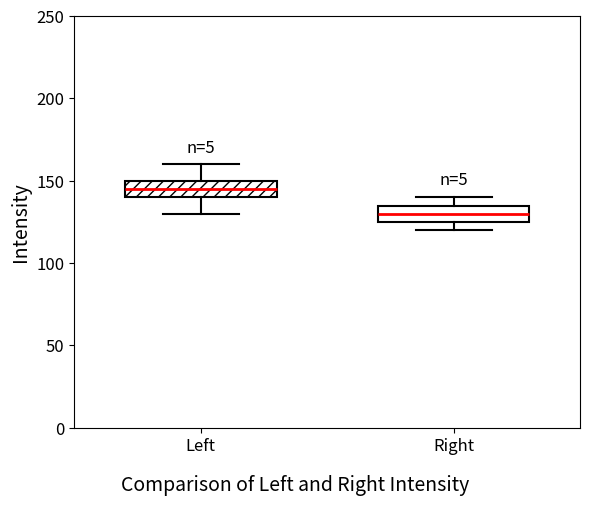

The script that saved this image:
import pandas as pd
import matplotlib.pyplot as plt

# サンプルデータ
data = {
    'left_intensity': [140.0, 150.0, 130.0, 160.0, 145.0],
    'right_intensity': [134.9, 120.0, 125.0, 140.0, 130.0]
}
df = pd.DataFrame(data)
plot_data = [df['left_intensity'], df['right_intensity']]
labels = ['Left', 'Right']

# タイトルを変数として定義
plot_title = "Comparison of Left and Right Intensity"

# 図の作成
fig, ax = plt.subplots(figsize=(6, 5))

# 箱ひげ図の描画（箱の横幅はwidthで調整）
box = ax.boxplot(plot_data, labels=labels, patch_artist=True, widths=0.6)

# 箱のスタイル設定（左：斜線、右：白色）
for i, patch in enumerate(box['boxes']):
    patch.set_facecolor("white")
    patch.set_edgecolor("black")
    patch.set_linewidth(1.5)
    if i == 0:  # Left box
        patch.set_hatch('///')  # 黒の斜線

# その他の要素のスタイル
for whisker in box['whiskers']:
    whisker.set_color('black')
    whisker.set_linewidth(1.5)

for cap in box['caps']:
    cap.set_color('black')
    cap.set_linewidth(1.5)

for median in box['medians']:
    median.set_color('red')
    median.set_linewidth(2)

for flier in box['fliers']:
    flier.set(marker='o', color='orange', markersize=6)

# 軸の調整
ax.set_ylim(0, 250)
ax.set_ylabel("Intensity", fontsize=14)
ax.set_xlabel("", fontsize=14)
ax.tick_params(labelsize=12)

# データ数を最大値の上に表示
for i, d in enumerate(plot_data):
    max_val = max(d)
    count = len(d)
    ax.text(i + 1, max_val + 5, f'n={count}', ha='center', va='bottom', fontsize=12)

# タイトルを図の下中央に表示
fig.text(0.5, 0.02, plot_title, ha='center', va='center', fontsize=14)

plt.tight_layout(rect=[0, 0.05, 1, 1])  # 下部のタイトル表示スペースを確保
plt.show()
